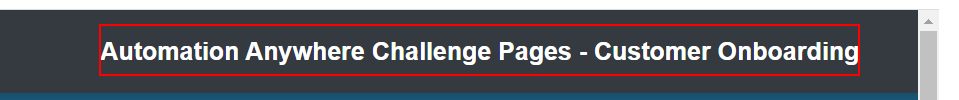
Task: RPA hands on AA challenge
Workflow: 1.DownloadCSVFile

Step 1 [try]: find the text in window 'Automation Anywhere Labs - Customer Onboarding'

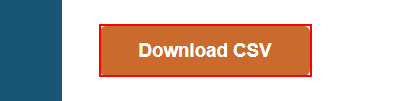
Step 2 [then]: click on the link in window 'Automation Anywhere Labs - Customer Onboarding' (chrome.exe)
